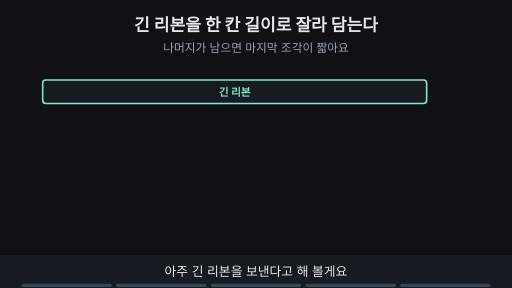
t = 0.00 s
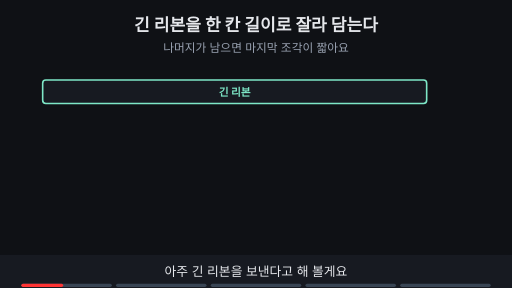
t = 1.76 s
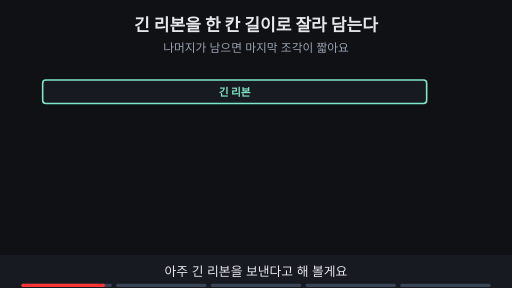
t = 3.52 s
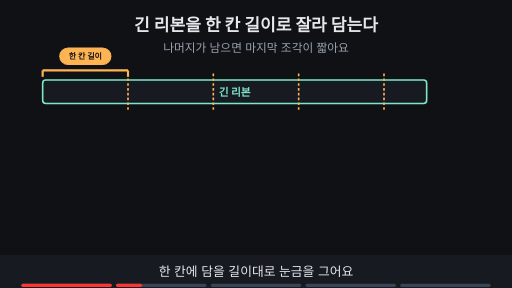
t = 4.89 s
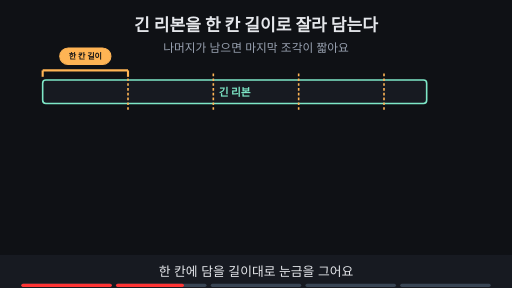
t = 6.65 s
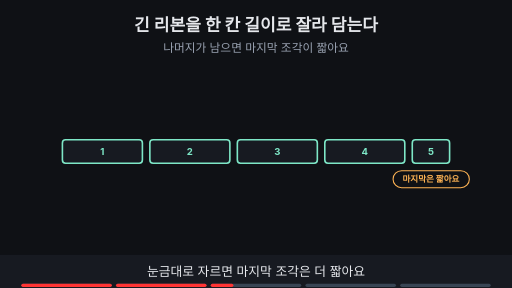
t = 8.55 s

The animated SVG that drew these frames (rendered in a browser with its animation timeline set to each time). Animation: 15 SMIL elements (animate=15); frames cover the first 8.55 s, repeats indefinitely.

<svg xmlns="http://www.w3.org/2000/svg" viewBox="0 0 960 540" width="960" height="540" font-family="-apple-system,'Apple SD Gothic Neo','Segoe UI',sans-serif">
<title>긴 리본을 한 칸 길이로 잘라 담는다</title>
<rect width="960" height="540" fill="#0f1115"/>
<text x="480" y="58" text-anchor="middle" font-size="32" font-weight="700" fill="#e6e8ec">긴 리본을 한 칸 길이로 잘라 담는다</text>
<text x="480" y="98" text-anchor="middle" font-size="22" fill="#9aa3b2">나머지가 남으면 마지막 조각이 짧아요</text>
<g opacity="1"><animate attributeName="opacity" values="1;1;0;0" keyTimes="0;0.385;0.400;1" dur="19s" repeatCount="indefinite"/><rect x="80" y="150" width="720" height="44" rx="6" fill="#171a21" stroke="#7ee7c7" stroke-width="3"/><text x="440" y="180" text-anchor="middle" font-size="20" font-weight="700" fill="#7ee7c7">긴 리본</text></g><g opacity="0"><animate attributeName="opacity" values="0;0;1;1;0;0" keyTimes="0;0.200;0.215;0.385;0.400;1" dur="19s" repeatCount="indefinite"/><line x1="240" y1="138" x2="240" y2="206" stroke="#ffb454" stroke-width="3" stroke-dasharray="5 4"/><line x1="400" y1="138" x2="400" y2="206" stroke="#ffb454" stroke-width="3" stroke-dasharray="5 4"/><line x1="560" y1="138" x2="560" y2="206" stroke="#ffb454" stroke-width="3" stroke-dasharray="5 4"/><line x1="720" y1="138" x2="720" y2="206" stroke="#ffb454" stroke-width="3" stroke-dasharray="5 4"/><line x1="80" y1="132" x2="240" y2="132" stroke="#ffb454" stroke-width="4"/><line x1="80" y1="132" x2="80" y2="144" stroke="#ffb454" stroke-width="4"/><line x1="240" y1="132" x2="240" y2="144" stroke="#ffb454" stroke-width="4"/><rect x="112" y="90" width="96" height="31" rx="16" fill="#ffb454" stroke="#ffb454" stroke-width="2"/><text x="160.0" y="111.4" text-anchor="middle" font-size="15" font-weight="700" fill="#0f1115">한 칸 길이</text></g><g opacity="0"><animate attributeName="opacity" values="0;0;1;1;0;0" keyTimes="0;0.400;0.415;0.585;0.600;1" dur="19s" repeatCount="indefinite"/><rect x="117" y="262" width="150" height="44" rx="6" fill="#171a21" stroke="#7ee7c7" stroke-width="3"/><text x="192.0" y="290.48" text-anchor="middle" font-size="18" font-weight="700" fill="#7ee7c7">1</text><rect x="281" y="262" width="150" height="44" rx="6" fill="#171a21" stroke="#7ee7c7" stroke-width="3"/><text x="356.0" y="290.48" text-anchor="middle" font-size="18" font-weight="700" fill="#7ee7c7">2</text><rect x="445" y="262" width="150" height="44" rx="6" fill="#171a21" stroke="#7ee7c7" stroke-width="3"/><text x="520.0" y="290.48" text-anchor="middle" font-size="18" font-weight="700" fill="#7ee7c7">3</text><rect x="609" y="262" width="150" height="44" rx="6" fill="#171a21" stroke="#7ee7c7" stroke-width="3"/><text x="684.0" y="290.48" text-anchor="middle" font-size="18" font-weight="700" fill="#7ee7c7">4</text><rect x="773" y="262" width="70" height="44" rx="6" fill="#171a21" stroke="#7ee7c7" stroke-width="3"/><text x="808.0" y="290.48" text-anchor="middle" font-size="18" font-weight="700" fill="#7ee7c7">5</text><rect x="737" y="320" width="143" height="32" rx="16" fill="#0f1115" stroke="#ffb454" stroke-width="2"/><text x="808" y="341.76" text-anchor="middle" font-size="16" font-weight="700" fill="#ffb454">마지막은 짧아요</text></g><g opacity="0"><animate attributeName="opacity" values="0;0;1;1" keyTimes="0;0.600;0.615;1" dur="19s" repeatCount="indefinite"/><rect x="47" y="262" width="28" height="44" rx="6" fill="#171a21" stroke="#ffb454" stroke-width="3"/><text x="61.0" y="289.04" text-anchor="middle" font-size="14" font-weight="700" fill="#ffb454"></text><rect x="75" y="262" width="150" height="44" rx="6" fill="#171a21" stroke="#7ee7c7" stroke-width="3"/><text x="150.0" y="290.48" text-anchor="middle" font-size="18" font-weight="700" fill="#7ee7c7">1</text><rect x="239" y="262" width="28" height="44" rx="6" fill="#171a21" stroke="#ffb454" stroke-width="3"/><text x="253.0" y="289.04" text-anchor="middle" font-size="14" font-weight="700" fill="#ffb454"></text><rect x="267" y="262" width="150" height="44" rx="6" fill="#171a21" stroke="#7ee7c7" stroke-width="3"/><text x="342.0" y="290.48" text-anchor="middle" font-size="18" font-weight="700" fill="#7ee7c7">2</text><rect x="431" y="262" width="28" height="44" rx="6" fill="#171a21" stroke="#ffb454" stroke-width="3"/><text x="445.0" y="289.04" text-anchor="middle" font-size="14" font-weight="700" fill="#ffb454"></text><rect x="459" y="262" width="150" height="44" rx="6" fill="#171a21" stroke="#7ee7c7" stroke-width="3"/><text x="534.0" y="290.48" text-anchor="middle" font-size="18" font-weight="700" fill="#7ee7c7">3</text><rect x="623" y="262" width="28" height="44" rx="6" fill="#171a21" stroke="#ffb454" stroke-width="3"/><text x="637.0" y="289.04" text-anchor="middle" font-size="14" font-weight="700" fill="#ffb454"></text><rect x="651" y="262" width="150" height="44" rx="6" fill="#171a21" stroke="#7ee7c7" stroke-width="3"/><text x="726.0" y="290.48" text-anchor="middle" font-size="18" font-weight="700" fill="#7ee7c7">4</text><rect x="815" y="262" width="28" height="44" rx="6" fill="#171a21" stroke="#ffb454" stroke-width="3"/><text x="829.0" y="289.04" text-anchor="middle" font-size="14" font-weight="700" fill="#ffb454"></text><rect x="843" y="262" width="70" height="44" rx="6" fill="#171a21" stroke="#7ee7c7" stroke-width="3"/><text x="878.0" y="290.48" text-anchor="middle" font-size="18" font-weight="700" fill="#7ee7c7">5</text><rect x="413" y="216" width="133" height="33" rx="16" fill="#ffb454" stroke="#ffb454" stroke-width="2"/><text x="480" y="238.12" text-anchor="middle" font-size="17" font-weight="700" fill="#0f1115">조각마다 송장</text></g><g opacity="0"><animate attributeName="opacity" values="0;0;1;1" keyTimes="0;0.800;0.815;1" dur="19s" repeatCount="indefinite"/><rect x="80" y="376" width="720" height="44" rx="6" fill="#171a21" stroke="#7ee7c7" stroke-width="3"/><text x="440" y="406" text-anchor="middle" font-size="20" font-weight="700" fill="#7ee7c7">다시 이어 붙은 리본</text><polygon points="440,326 428,344 452,344" fill="#6ea8fe"/><line x1="440" y1="344" x2="440" y2="370" stroke="#6ea8fe" stroke-width="4"/><text x="470" y="360" text-anchor="start" font-size="18" font-weight="700" fill="#6ea8fe">받는 쪽에서 이어 붙여요</text></g>
<rect x="0" y="478" width="960" height="62" fill="#171a21"/>
<g opacity="1"><animate attributeName="opacity" values="1;1;0;0" keyTimes="0;0.185;0.200;1" dur="19s" repeatCount="indefinite"/><text x="480" y="518" text-anchor="middle" font-size="24" fill="#e6e8ec">아주 긴 리본을 보낸다고 해 볼게요</text></g>
<g opacity="0"><animate attributeName="opacity" values="0;0;1;1;0;0" keyTimes="0;0.200;0.215;0.385;0.400;1" dur="19s" repeatCount="indefinite"/><text x="480" y="518" text-anchor="middle" font-size="24" fill="#e6e8ec">한 칸에 담을 길이대로 눈금을 그어요</text></g>
<g opacity="0"><animate attributeName="opacity" values="0;0;1;1;0;0" keyTimes="0;0.400;0.415;0.585;0.600;1" dur="19s" repeatCount="indefinite"/><text x="480" y="518" text-anchor="middle" font-size="24" fill="#e6e8ec">눈금대로 자르면 마지막 조각은 더 짧아요</text></g>
<g opacity="0"><animate attributeName="opacity" values="0;0;1;1;0;0" keyTimes="0;0.600;0.615;0.785;0.800;1" dur="19s" repeatCount="indefinite"/><text x="480" y="518" text-anchor="middle" font-size="24" fill="#e6e8ec">조각마다 송장을 붙여 상자에 담아요</text></g>
<g opacity="0"><animate attributeName="opacity" values="0;0;1;1" keyTimes="0;0.800;0.815;1" dur="19s" repeatCount="indefinite"/><text x="480" y="518" text-anchor="middle" font-size="24" fill="#e6e8ec">받는 쪽에서 다시 이어 붙여요</text></g>

<g aria-label="재생 진행 막대" data-stage-count="5"><g class="progress-segment" data-stage="1"><rect x="40" y="532" width="169.6" height="6" rx="3" fill="#394554"/><rect x="40" y="532" width="0" height="6" rx="3" fill="#ff3434"><animate attributeName="width" values="0;169.6;169.6" keyTimes="0;0.200000;1" dur="19s" repeatCount="indefinite"/></rect></g><g class="progress-segment" data-stage="2"><rect x="217.6" y="532" width="169.6" height="6" rx="3" fill="#394554"/><rect x="217.6" y="532" width="0" height="6" rx="3" fill="#ff3434"><animate attributeName="width" values="0;0;169.6;169.6" keyTimes="0;0.200000;0.400000;1" dur="19s" repeatCount="indefinite"/></rect></g><g class="progress-segment" data-stage="3"><rect x="395.2" y="532" width="169.6" height="6" rx="3" fill="#394554"/><rect x="395.2" y="532" width="0" height="6" rx="3" fill="#ff3434"><animate attributeName="width" values="0;0;169.6;169.6" keyTimes="0;0.400000;0.600000;1" dur="19s" repeatCount="indefinite"/></rect></g><g class="progress-segment" data-stage="4"><rect x="572.8" y="532" width="169.6" height="6" rx="3" fill="#394554"/><rect x="572.8" y="532" width="0" height="6" rx="3" fill="#ff3434"><animate attributeName="width" values="0;0;169.6;169.6" keyTimes="0;0.600000;0.800000;1" dur="19s" repeatCount="indefinite"/></rect></g><g class="progress-segment" data-stage="5"><rect x="750.4" y="532" width="169.6" height="6" rx="3" fill="#394554"/><rect x="750.4" y="532" width="0" height="6" rx="3" fill="#ff3434"><animate attributeName="width" values="0;0;169.6" keyTimes="0;0.800000;1" dur="19s" repeatCount="indefinite"/></rect></g></g></svg>
